Image classification data set "images" (JunmyeongPark/yolo26_kant on GitHub). Class labels (5): knob, sign green, sign off, sign red, sign yellow.

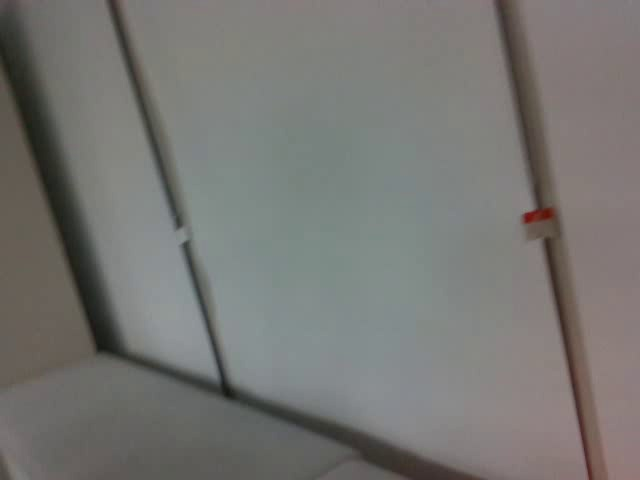
Label: sign yellow

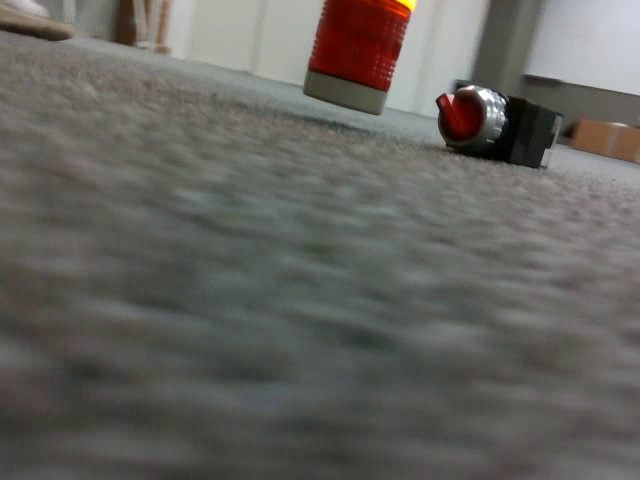
Label: knob

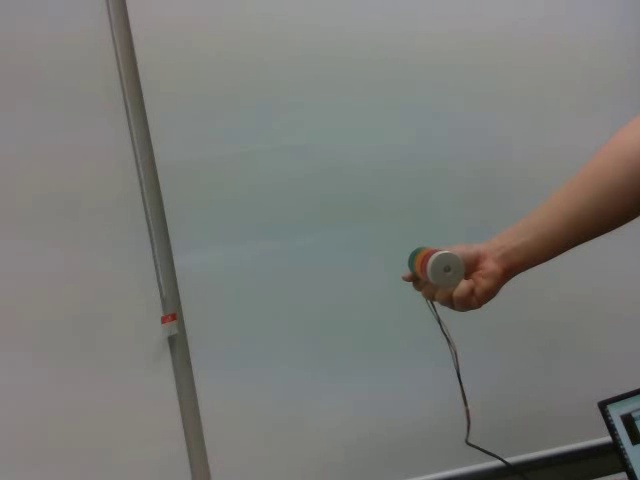
Label: sign off

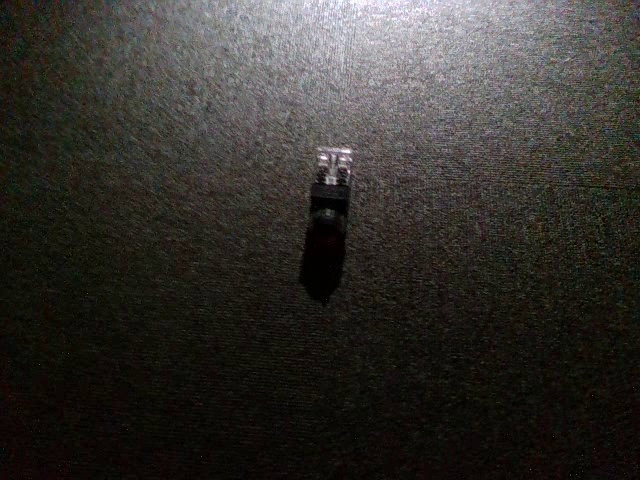
Label: knob

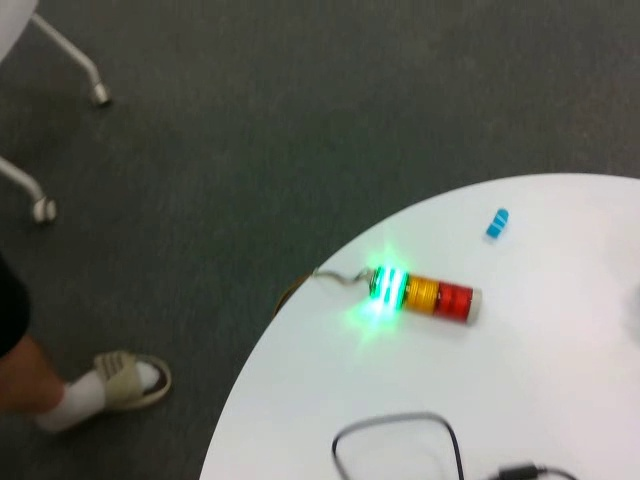
Label: sign green

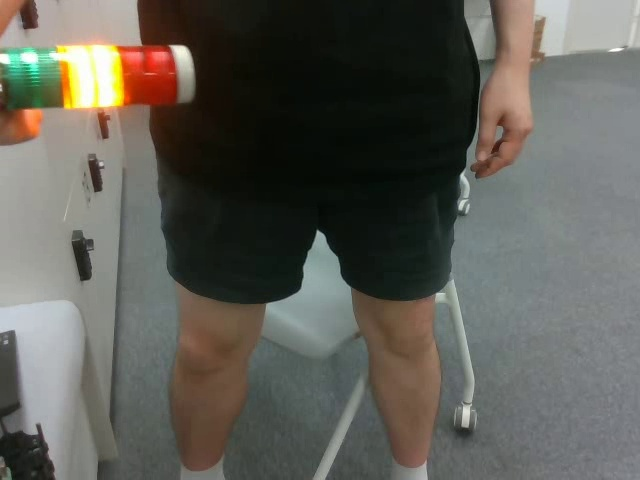
Label: sign yellow
